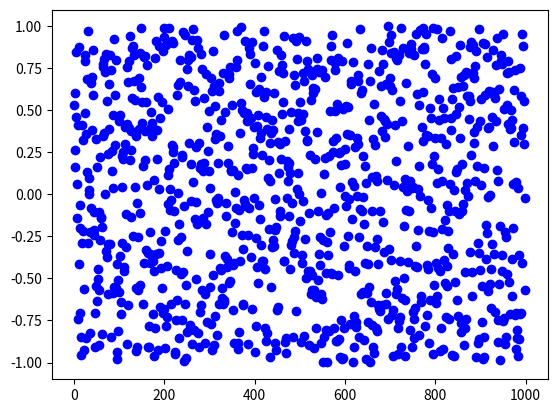

This chart was generated by the following Python code: (Note: this script raises an exception after producing the figure.)
# -*- coding: utf-8 -*-
"""
Created on Wed Nov 20 08:44:25 2024

[redacted]
"""

import random as rd
import matplotlib.pyplot as plt
import numpy.random as npr 


print(rd.random())

rd.random()
rd.uniform(100,102)

n = 1000
x = range(n) 
y = [rd.uniform(-1,1) for numbers in x]

plt.plot(x,y, 'bo')
plt.show()

"""
rand1 = rd.random()
rand2 = npr.random()
rand3 = npr.random(size = 1000)

"""

rand4 = rd.uniform(-1,10)
rand5 = npr.uniform(-10,10, size = 1000)


a = 1; b = 5; N = 10 

rand_1 = rd.randint(a,b)        # ikke myk parentes
print(rand_1) 

rand_2 = npr.randint(a,b+1,N)   # nb siste tall er ikke med, på ha med b+1 hvis vi vil ha tom 5 
print(rand_2)                   # myk parentes på numpy random numbers 



#%% eksempel kaste terning 

import time 

tid1 = time.time() 

N = 10000000
eyes = [rd.randint(1, 6) for i in range(N)]

seksere = 0 

for terningkast in eyes: 
    if terningkast == 6: 
        seksere +=1 
        
print(f"Fikk {seksere} seksere ved å rulle {N}")      

tid2 = time.time()  
print(f"det tok {tid2-tid1} sekunder")

#%% sannsynlighet for M seksere med N eksperimenter 
# monte carlo eksperiment - vektorisering - mye raskere enn for løkke 

import numpy as np 

tid1 = time.time()
N = 500000000
øyne = npr.randint(1,7,N)

seksere = (øyne == 6)
M = np.sum(seksere)             # går gjennom en stor array, vektorisert numpy summasjon

print(f"Fikk {M} seksere etter {N} terningkast")
sannsynlighet = M/N
print(f"Sannsynligheten for seksere er {sannsynlighet}")

tid2 = time.time() 


#%%     seed 

rd.seed(2); rd.random()     # gir samme random tall hver gang (med seed) 


 

print(f"Det tok {tid2-tid1} sekunder")
        

#%%

import numpy as np 
import numpy.random as npr 

rand_table = npr.rand(4,3)

mean = np.mean(rand_table)
st_dev = np.std(rand_table)

# zero is rows, one is columns
mean_col = np.mean(rand_table,axis=0)

mean_row = np.mean(rand_table, axis = 1)

st_dev_col = np.std(rand_table, axis = 0)

st_dev_row = np.std(rand_table, axis = 1)


#%% normalfordeling. sentrerer verdier jevnt rundt en middelverdi

import random 

rand = random.normalvariate(10, 1)

tester = np.random.normal(10,2,10)


#%% flere funksjoner i randombiblioteket 

import random 

awards = ["car", "computer", "ball", "boat", "computer"]

print(random.choice(awards))

index = random.randint(0, len(awards))
print(f"premie nummer to er {awards[index]}")

print(random.choice(awards))


#%% playing cards  

ranks = ["A","2","3","4","5","6","7","8","9","10","J","Q","K"]
colours = ["K","R","H","S"]

# function to make card deck 

def make_card_deck(): 
    ranks
    colours
    
    kortstokk = [] 
    for s in colours: 
        for r in ranks: 
            kortstokk.append(s+r) 
    
    random.shuffle(kortstokk) 
    
    return(kortstokk) 

kortstokk = make_card_deck()


# pick a card from the deck. remove from deck 

#kort = kortstokk[0] 
#del kortstokk[0]


# dele ut kort 

def del_ut(n, kortstokk) :
    hånd = [kortstokk[i] for i in range(n)]
    del kortstokk[:n]
    return hånd, kortstokk

#hånd1, kortstokk = del_ut(5, kortstokk)


# del ut kort til flere spillere 

def del_ut_flere(kort_per_spiller, spillere): 
    kortstokk = make_card_deck()
    hender = [] 
    
    for i in range(spillere):
        hånd, kortstokk = del_ut(kort_per_spiller, kortstokk)
        hender.append(hånd)
    
    return hender

spill = del_ut_flere(5, 6)

import pprint 

pprint.pprint(spill)


# hvor mange like (par, tre like etc.)

def same_rank(hånd,antall):
    verdier = [kort[1:] for kort in hånd]
    tell = 0 
    allerede_telt = [] 
    
    for verdi in verdier: 
        
        if verdi not in allerede_telt and verdier.count(verdi) == antall:
            tell += 1 
            allerede_telt.append(verdi)
            
        return tell 
    
hånd1, kortstokk = del_ut(10, kortstokk)   
    
print(same_rank(hånd1, 2))



# analyser antall kombinasjoner av samme slag 

# sjekk om vi har flush 

def samme_farge(hånd): 
    farger = [kort[0] for kort in hånd]
    teller = {}
    
    for farge in farger: 
        tell = farger.count(farge) 
        
        if tell >1: 
            teller[farge] = tell 
        
        return teller 
    

print(samme_farge(hånd1))


#%% Guess a number 


import random 

number = random.randint(1,100)
attempts = 0
guess = 0 

while guess != number: 
    guess = int(input("Guess a number: "))
    attempts += 1
    
    if guess == number: 
        print(f"Correct! You used {attempts} attempts.")
        
    elif guess < number: 
        print("Go higher!")
        
    else: 
        print("Go lower")
        
        
#%% trekke baller ut av en hatt 

# make a hat containing 12 different balls 

hat = []

for colour in "black", "red", "blue": 
    for i in range(4) :
        hat.append(colour) 


indeks = random.randint(0,len(hat) -1) 
ball1  = hat[indeks]
del hat[indeks]

random.shuffle(hat)
ball2 = hat.pop(0)  # removes the first element in list (same as del hat[indeks]) 


#%%     Monte Carlo experiment YATZY


kast = 1000000
M = 0 
verdi = 6

for i in range(kast): 
    sekser = 0 
    
    r1 = random.randint(1,6) 
    if r1 == verdi: 
        sekser +=1 
    r2 = random.randint(1,6)
    if r2 == verdi: 
        sekser +=1 
    r3 = random.randint(1,6)
    if r3 == verdi: 
        sekser +=1 
    r4 = random.randint(1,6)
    if r4 == verdi: 
        sekser +=1        
    r5 = random.randint(1,6)
    if r5 == verdi: 
        sekser +=1 
    
    if sekser == 5: 
        M +=1 
    
sannsynlighet = M/kast 
print(f"Sannsynligheten for yatzy er: {sannsynlighet}")

# den ekte sannsynligheten er: 1/(6*6*6*6*6) = 0.0001286


#%% sannsynligheten for å få 2 eller flere svarte baller 



def new_hat():
    colours = "black", "red", "blue"
    hat = [] 
    
    for colour in "black", "red", "blue": 
        for i in range(4) :
            hat.append(colour)
    
    return(hat) 


hat1 = new_hat()

def trekk_ball(hat): 
    indeks = random.randint(0,len(hat)-1)
    colour = hat.pop(indeks)
    return colour, hat 

n = 7 # antall baller vi trekker
N = 100000 #eksperimenter 

M = 0 

for e in range(N): 
    hat = new_hat()
    baller = [] 
    
    for i in range(n):
        farge, hat = trekk_ball(hat)
        baller.append(farge) 
        
    if baller.count("black") >=2: 
        M +=1 
    
sannsynlighet = M/N 
print(f"Sannsynligheten for to svarte: {sannsynlighet}") 

# sann sannsynlighet er 85% 



















      
        
        
    





























